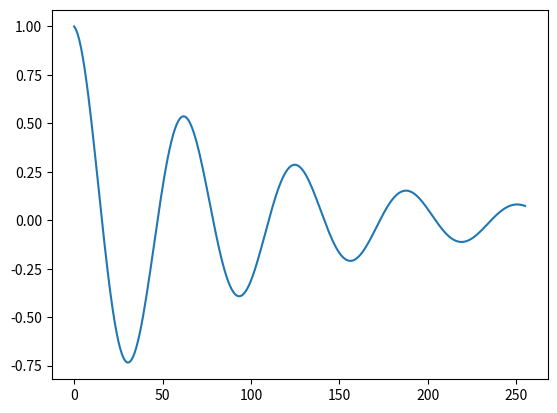

Generate this figure with matplotlib:

import numpy as np
from scipy import linalg

import matplotlib.pyplot as plt

from sys import exit

### === --- --- === ###
#
# Solve Dalhquist's ODE using implicit theta method
# and a direct solve of the all-at-once system
#
### === --- --- === ###

# y = e^{i*lamda*t}
# dydt = i*lambda*e^{i*lamda*t}
# dydt = i*lambda*y

# parameters

verbose = False

nt = 256
dt = 0.2
theta = 0.5

y0 = 1

#lamda = -0.1
lamda = -0.05 + 0.5j

dtype = complex

# timestepping toeplitz matrices
zeros = np.zeros(nt, dtype=dtype)

# mass toeplitz
b1 = np.zeros(nt, dtype=dtype)
b1[0] = 1
b1[1] = -1
B1 = linalg.toeplitz(b1, zeros)

if verbose:
    print("B1")
    print(B1)

# function toeplitz
b2 = np.zeros(nt, dtype=dtype)
b2[0] = theta
b2[1] = 1-theta
B2 = linalg.toeplitz(b2, zeros)

if verbose:
    print("B2")
    print(B2)

# all-at-once system
A = (1/dt)*B1 - lamda*B2

if verbose:
    print("A")
    print(A)

# rhs
rhs = np.zeros(nt, dtype=dtype)

# initial condition
rhs[0] = -(b1[1]/dt + b2[1]*lamda)*y0

if verbose:
    print("rhs")
    print(rhs)

# dy/dt = lambda*y

y = linalg.solve(A, rhs)

if verbose:
    print("y")
    print(y)

if not verbose:
    # plt.plot(y.real, y.imag)
    plt.plot(y.real)
    plt.show()
